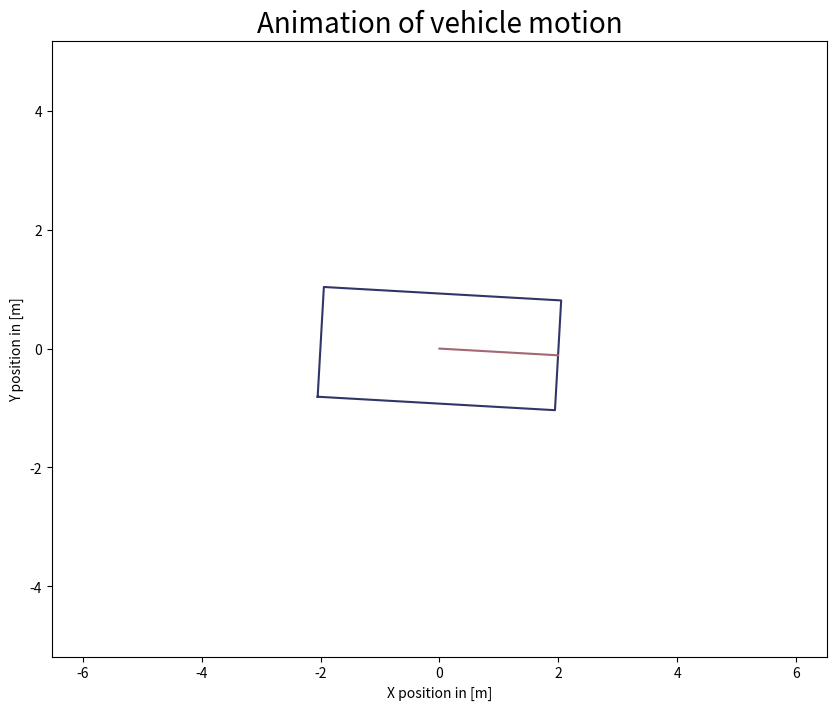

Generate this figure with matplotlib:
"""Main module for animation tasks."""

import numpy as np
import matplotlib.pyplot as plt


def rotate_point(x, y, phi):
    """Rotate a point `(x,y)` by angle=`phi`."""
    return (
        x * np.cos(phi) - y * np.sin(phi),
        x * np.sin(phi) + y * np.cos(phi)
    )


class AnimateVehicle:
    """Main class to animate the motion of a vehicle along a trajectory."""

    vehicle_width = 4
    vehicle_height = 1.85

    plt_vehicle = None

    figure_size = (10, 8)
    figure_title = 'Animation of vehicle motion'
    x_label = 'X position in [m]'
    y_label = 'Y position in [m]'

    scale_margin = 2
    scale_x_lim = (0, 100)
    scale_y_lim = (0, 100)

    def __init__(self, dt, draw_rate=0.1):
        """Initialize class with needed information.

        Arguments
        ---------
        `dt` : float
            Sample time of simulation

        `draw_rate` : float
            Rate at which a new frame is drawn. Unfortunately updating
            a frame is computational expensive, so we do not draw every
            simulation step.
            TODO: should go better, have a deeper look here!
        """
        self.dt = dt
        self.draw_rate = draw_rate
        self.__create_figure()

    def __determine_veh_rect(self):
        """Determine offsets from center to rectangle corner.

        Theses offsets are based on vehicle parameter `vehicle_width`
        and `vehicle_height`.
        """
        dx = self.vehicle_width/2
        dy = self.vehicle_height/2

        self.dx_rect = [-dx, dx, dx, -dx, -dx]
        self.dy_rect = [-dy, -dy, dy, dy, -dy]

    def __create_figure(self, full_screen=False):
        """Create/initialize figure and axes."""
        plt.ion()
        self.figure, self.ax = plt.subplots(figsize=self.figure_size)

        if full_screen:
            manager = plt.get_current_fig_manager()
            manager.full_screen_toggle()

        plt.title(self.figure_title, fontsize=20)
        plt.xlabel(self.x_label)
        plt.ylabel(self.y_label)

        self.__determine_veh_rect()

    def __draw_vehicle(self, X, Y, psi):
        """Draw a rectangle with a heading indicator as vehicle.

        Arguments
        ---------
        `X` : float
            global position of vehicle in x-direction
        `Y` : float
            global position of vehicle in y-direction
        `psi` : float
            heading angle of vehicle
            with: `east==0` and `west==pi` > counterclockwise
        """
        rotated_rect = [
            rotate_point(dx, dy, psi) for dx, dy in zip(
                self.dx_rect, self.dy_rect
            )
        ]
        x_rect = [X+p[0] for p in rotated_rect]
        y_rect = [Y+p[1] for p in rotated_rect]

        rotated_head = rotate_point(self.vehicle_width/2, 0, psi)
        x_head = [X, X+rotated_head[0]]
        y_head = [Y, Y+rotated_head[1]]

        if self.plt_vehicle is None:
            self.plt_vehicle, = self.ax.plot(x_rect, y_rect, color='#323567')
            self.plt_vehicle_dir, = self.ax.plot(x_head, y_head, color='#a46773')
        else:
            self.plt_vehicle.set_xdata(x_rect)
            self.plt_vehicle.set_ydata(y_rect)

            self.plt_vehicle_dir.set_xdata(x_head)
            self.plt_vehicle_dir.set_ydata(y_head)

    def _rescale(self, type_='fixed-margin'):
        """Apply different methods to rescale axes.

        Arguments
        ---------
        `type_` : str
            `'fixed-margin'` rescale to vehicle with a certain margin

            `'fixed-size'` rescale fixed x and y limits
        """
        if type_ == 'fixed-margin':
            self.ax.relim()
            self.ax.autoscale_view()
            self.ax.axis('equal')
            self.ax.margins(self.scale_margin, self.scale_margin)
        elif type_ == 'fixed-size':
            self.ax.set_xlim(self.scale_x_lim)
            self.ax.set_ylim(self.scale_y_lim)
        else:
            raise NotImplementedError(f'Rescale type: {type_} not implemented yet.')

    def draw_next_frame(self, step, xk, uk):
        """Draw new frame from data.

        Arguments
        ---------
        `step` : int
            Simulation step, that is converted to time step via `self.dt`
        `xk` : list
            State vector of state space representation
        `uk` : list
            Input vector of state space representation
        """
        if step % int(self.draw_rate/self.dt) != 0:
            return

        X, Y, psi = np.array(xk)[0:3]
        delta_v = np.array(uk)[0]

        self.__draw_vehicle(X, Y, psi)

        self.figure.canvas.draw()
        self.figure.canvas.flush_events()

        self._rescale('fixed-margin')


if __name__ == "__main__":
    import time

    # Draw vehicle and make full rotation from east to east
    heading_angle = np.linspace(0, np.pi*2, 1000)
    ani = AnimateVehicle(dt=0.01, draw_rate=0.1)

    for idx, psi in enumerate(heading_angle):
        xk = [0, 0, psi]
        uk = [0, 0]
        ani.draw_next_frame(step=idx, xk=xk, uk=uk)
        time.sleep(0.01)
